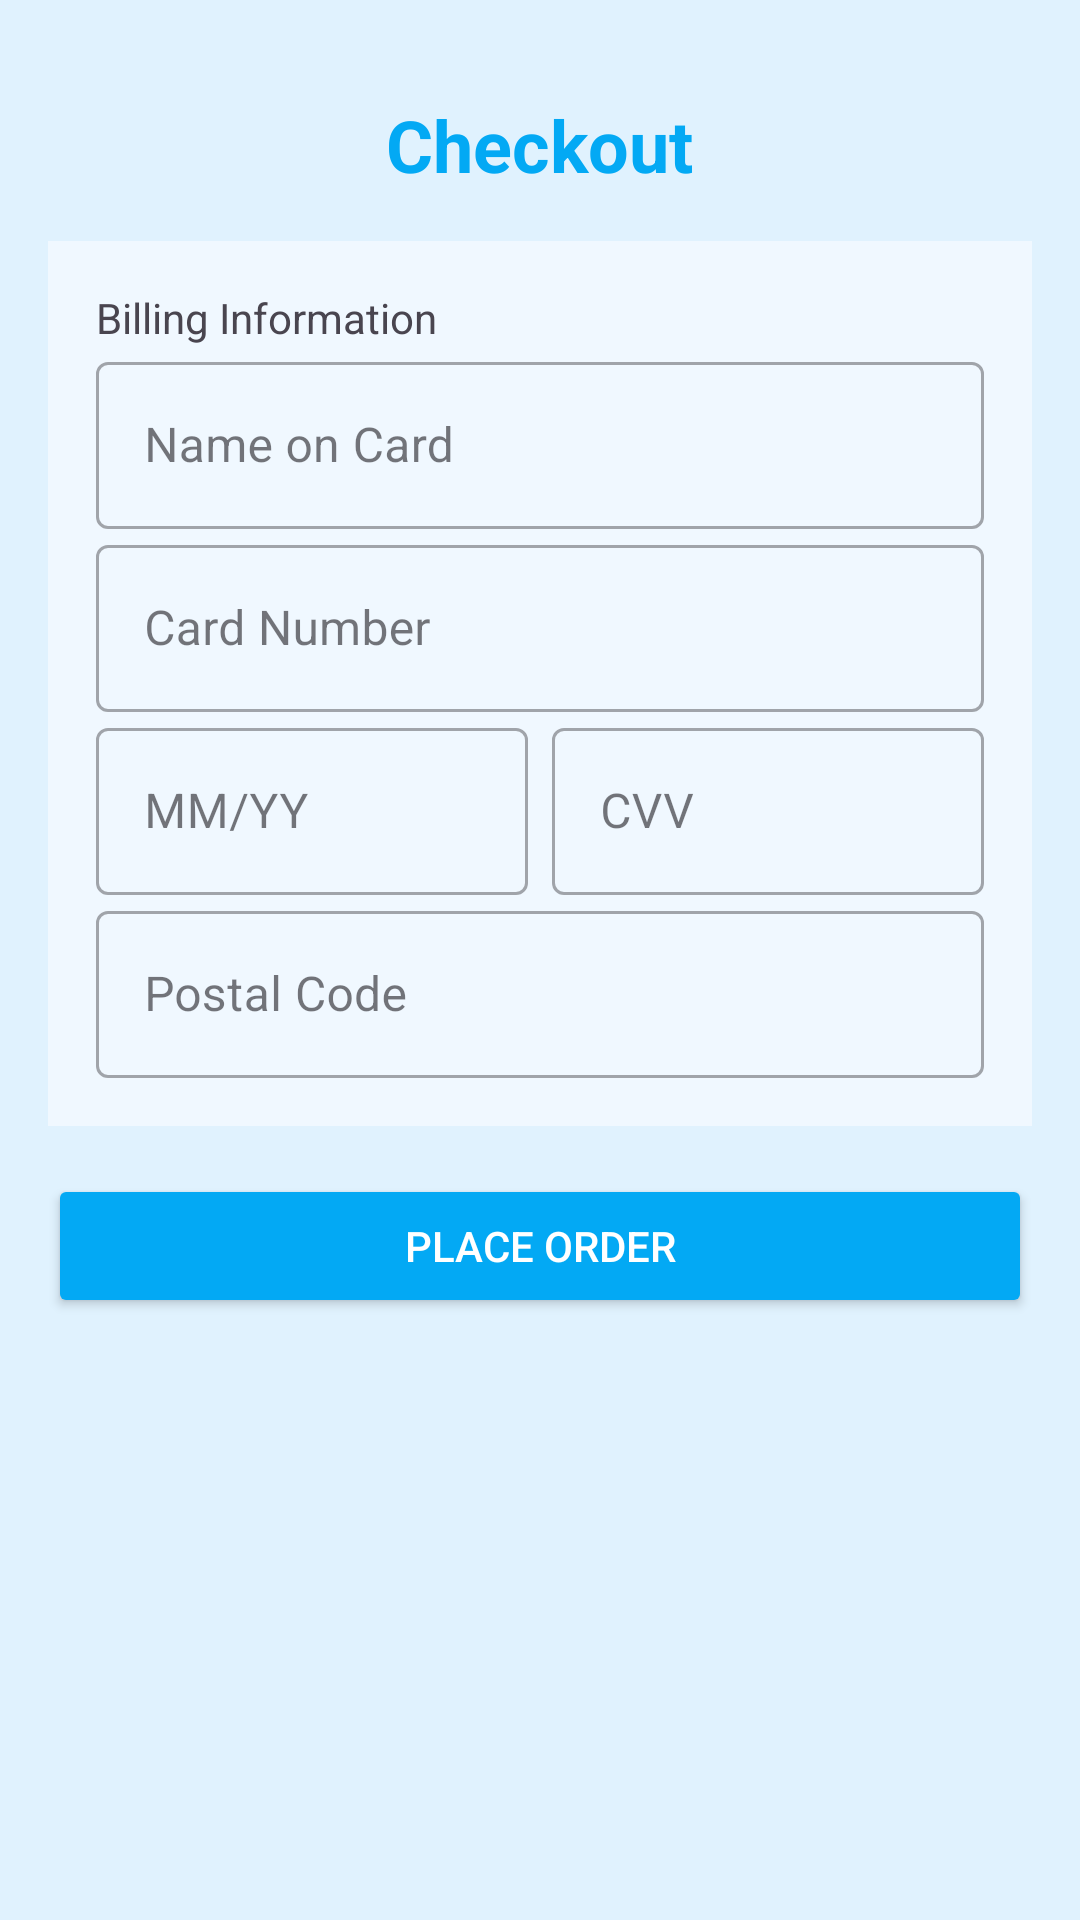

Android layout source for this screen:
<!-- AndroidManifest.xml: application theme Theme.LaLunaLTD -->
<!-- res/layout/fragment_checkout.xml -->
<?xml version="1.0" encoding="utf-8"?>
<LinearLayout xmlns:android="http://schemas.android.com/apk/res/android"
    xmlns:app="http://schemas.android.com/apk/res-auto"
    android:layout_width="match_parent"
    android:layout_height="match_parent"
    android:orientation="vertical"
    android:padding="16dp"
    android:background="#E0F2FE">


    <TextView
        android:id="@+id/checkout_title"
        android:layout_width="wrap_content"
        android:layout_height="wrap_content"
        android:layout_gravity="center_horizontal"
        android:layout_marginTop="16dp"
        android:text="Checkout"
        android:textColor="@color/mainBlue"
        android:textSize="24sp"
        android:textStyle="bold" />

    <LinearLayout
        android:layout_width="match_parent"
        android:layout_height="wrap_content"
        android:layout_marginTop="16dp"
        android:orientation="vertical"
        android:padding="16dp"
        android:background="#F0F8FF">

        <TextView
            android:id="@+id/billing_info_title"
            android:layout_width="wrap_content"
            android:layout_height="wrap_content"
            android:text="Billing Information"
             />

        <com.google.android.material.textfield.TextInputLayout
            android:layout_width="match_parent"
            android:layout_height="wrap_content"
            style="@style/Widget.MaterialComponents.TextInputLayout.OutlinedBox">

            <com.google.android.material.textfield.TextInputEditText
                android:id="@+id/name_on_card"
                android:layout_width="match_parent"
                android:layout_height="wrap_content"
                android:hint="Name on Card"
                android:digits="abcdefghijklmnopqrstuvwxyzABCDEFGHIJKLMNOPQRSTUVWXYZ "
                android:maxLength="50"/>
        </com.google.android.material.textfield.TextInputLayout>

        <com.google.android.material.textfield.TextInputLayout
            android:layout_width="match_parent"
            android:layout_height="wrap_content"
            style="@style/Widget.MaterialComponents.TextInputLayout.OutlinedBox"
            app:endIconMode="clear_text">

            <com.google.android.material.textfield.TextInputEditText
                android:id="@+id/card_number"
                android:layout_width="match_parent"
                android:layout_height="wrap_content"
                android:hint="Card Number"
                android:inputType="number"
                android:maxLength="19" />
        </com.google.android.material.textfield.TextInputLayout>

        <LinearLayout
            android:layout_width="match_parent"
            android:layout_height="wrap_content"
            android:orientation="horizontal">

            <com.google.android.material.textfield.TextInputLayout
                android:layout_width="0dp"
                android:layout_height="wrap_content"
                android:layout_weight="1"
                style="@style/Widget.MaterialComponents.TextInputLayout.OutlinedBox">

                <com.google.android.material.textfield.TextInputEditText
                    android:id="@+id/expiry_date"
                    android:layout_width="match_parent"
                    android:layout_height="wrap_content"
                    android:hint="MM/YY"
                    android:inputType="number"
                    android:maxLength="4"/>
            </com.google.android.material.textfield.TextInputLayout>

            <Space
                android:layout_width="8dp"
                android:layout_height="wrap_content" />

            <com.google.android.material.textfield.TextInputLayout
                android:layout_width="0dp"
                android:layout_height="wrap_content"
                android:layout_weight="1"
                style="@style/Widget.MaterialComponents.TextInputLayout.OutlinedBox">

                <com.google.android.material.textfield.TextInputEditText
                    android:id="@+id/cvv"
                    android:layout_width="match_parent"
                    android:layout_height="wrap_content"
                    android:hint="CVV"
                    android:inputType="number"
                    android:maxLength="3"
                    app:endIconMode="password_toggle"/>
            </com.google.android.material.textfield.TextInputLayout>
        </LinearLayout>

        <com.google.android.material.textfield.TextInputLayout
            android:layout_width="match_parent"
            android:layout_height="wrap_content"
            style="@style/Widget.MaterialComponents.TextInputLayout.OutlinedBox"
            app:endIconMode="clear_text">

            <com.google.android.material.textfield.TextInputEditText
                android:id="@+id/postal_code"
                android:layout_width="match_parent"
                android:layout_height="wrap_content"
                android:hint="Postal Code"
                android:inputType="number"
                android:maxLength="7"/>
        </com.google.android.material.textfield.TextInputLayout>

    </LinearLayout>


    <Button
        android:id="@+id/pay_button"
        android:layout_width="match_parent"
        android:layout_height="wrap_content"
        android:layout_marginTop="16dp"
        android:backgroundTint="@color/mainBlue"
        android:text="Place Order"

        android:textColor="#FFFFFF" />
</LinearLayout>
<!-- resources referenced by this layout -->
<resources>
  <color name="mainBlue">#03A9F4</color>
  <style name="Theme.LaLunaLTD" parent="Base.Theme.LaLunaLTD" />
  <style name="Base.Theme.LaLunaLTD" parent="Theme.Material3.DayNight.NoActionBar">
          
          
          <item name="android:windowAnimationStyle">@style/animation</item>
      </style>
  <style name="animation">
          <item name="android:windowEnterAnimation">@android:anim/fade_in</item>
          <item name="android:windowExitAnimation">@android:anim/fade_out</item>
      </style>
</resources>
